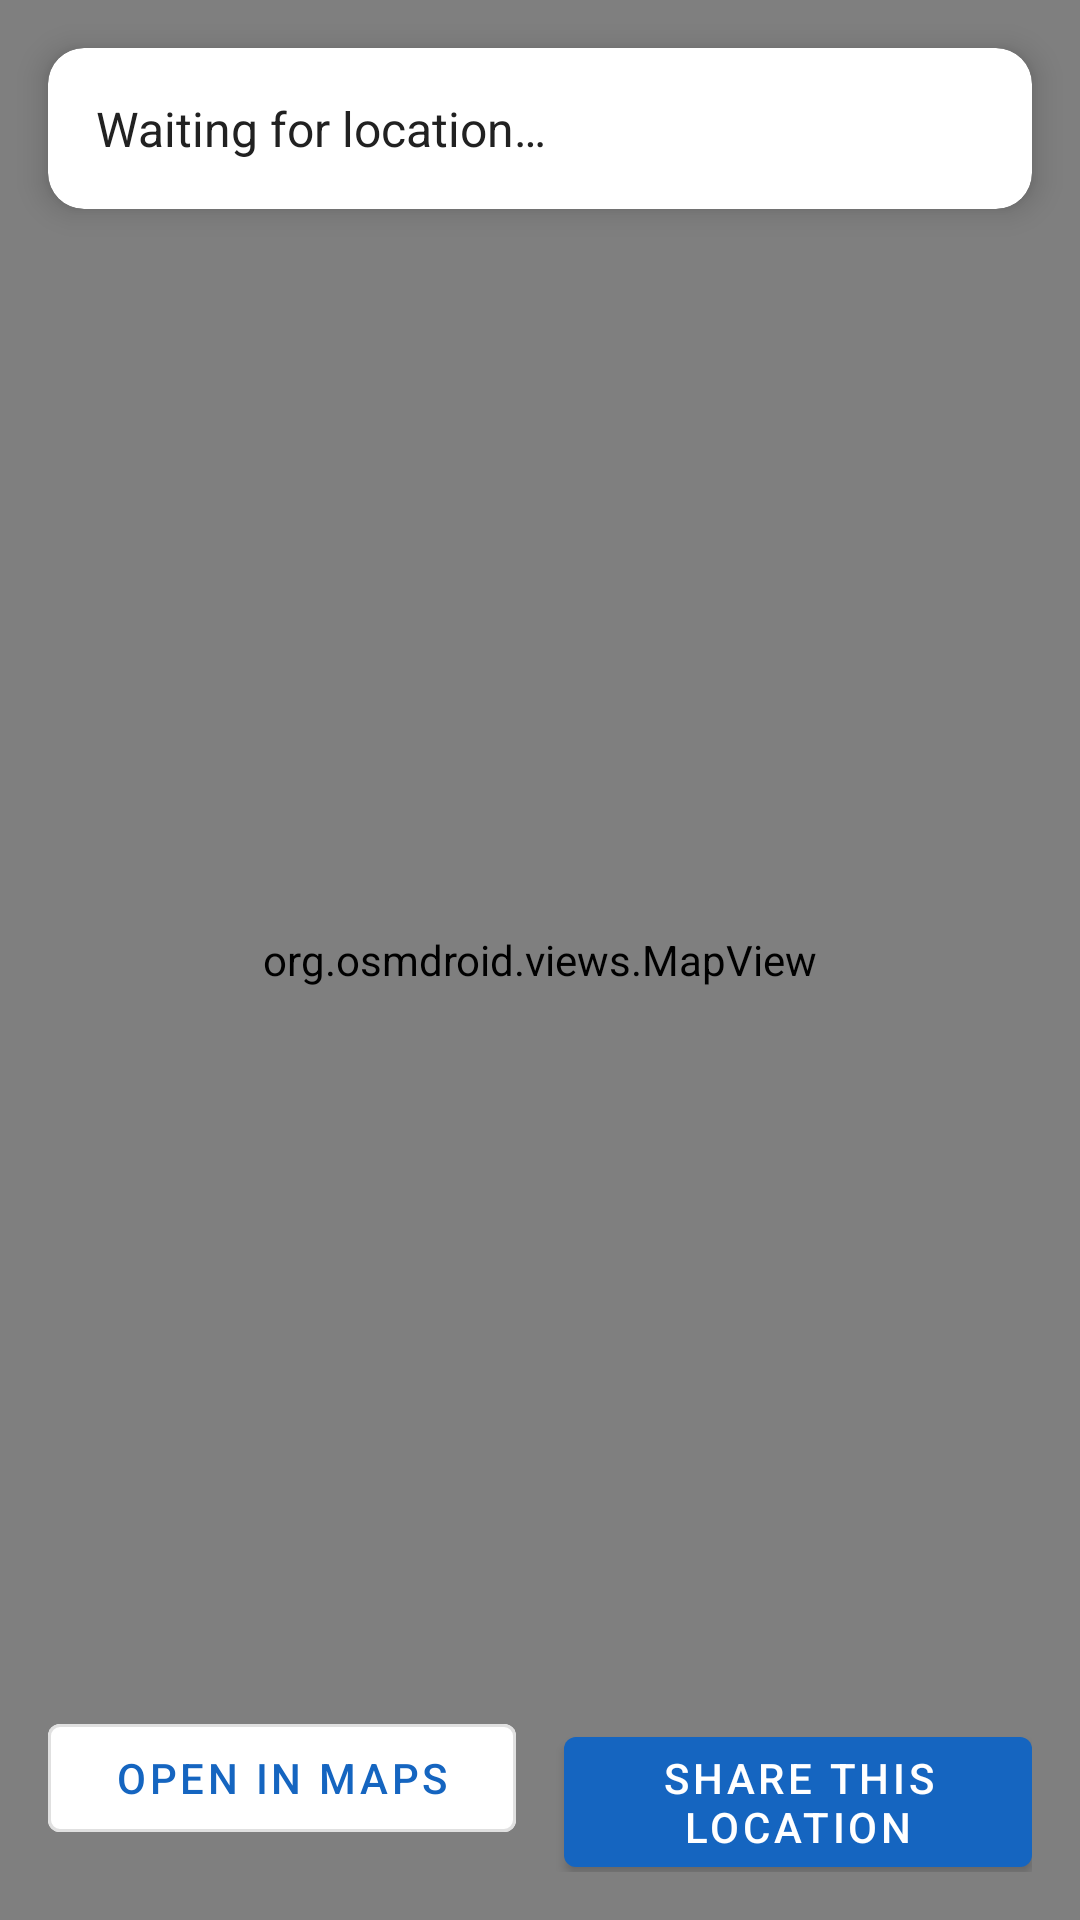

Here is an Android app screen rendered from its layout file. Give the layout XML and the strings, colors and styles it references.
<!-- AndroidManifest.xml: application theme Theme.LocationTracker -->
<!-- res/layout/activity_viewer_map.xml -->
<?xml version="1.0" encoding="utf-8"?>
<androidx.constraintlayout.widget.ConstraintLayout xmlns:android="http://schemas.android.com/apk/res/android"
    xmlns:app="http://schemas.android.com/apk/res-auto"
    xmlns:tools="http://schemas.android.com/tools"
    android:layout_width="match_parent"
    android:layout_height="match_parent">

    <org.osmdroid.views.MapView
        android:id="@+id/map"
        android:layout_width="0dp"
        android:layout_height="0dp"
        app:layout_constraintTop_toTopOf="parent"
        app:layout_constraintBottom_toBottomOf="parent"
        app:layout_constraintStart_toStartOf="parent"
        app:layout_constraintEnd_toEndOf="parent"
        tools:context=".ViewerMapActivity" />

    <com.google.android.material.card.MaterialCardView
        android:layout_width="match_parent"
        android:layout_height="wrap_content"
        android:layout_margin="16dp"
        app:cardCornerRadius="12dp"
        app:cardElevation="6dp"
        app:layout_constraintTop_toTopOf="parent"
        app:layout_constraintStart_toStartOf="parent"
        app:layout_constraintEnd_toEndOf="parent">

        <TextView
            android:id="@+id/statusText"
            android:layout_width="match_parent"
            android:layout_height="wrap_content"
            android:padding="16dp"
            android:text="@string/viewer_map_waiting"
            android:textSize="16sp"
            android:textColor="@color/text_primary" />

    </com.google.android.material.card.MaterialCardView>

    <LinearLayout
        android:layout_width="match_parent"
        android:layout_height="wrap_content"
        android:orientation="horizontal"
        android:layout_margin="16dp"
        app:layout_constraintBottom_toBottomOf="parent"
        app:layout_constraintStart_toStartOf="parent"
        app:layout_constraintEnd_toEndOf="parent">

        <com.google.android.material.button.MaterialButton
            android:id="@+id/openMapsButton"
            style="@style/Widget.MaterialComponents.Button.OutlinedButton"
            android:layout_width="0dp"
            android:layout_height="wrap_content"
            android:layout_weight="1"
            android:layout_marginEnd="8dp"
            android:backgroundTint="@color/background"
            android:text="@string/viewer_map_open_maps" />

        <com.google.android.material.button.MaterialButton
            android:id="@+id/shareLocationButton"
            android:layout_width="0dp"
            android:layout_height="wrap_content"
            android:layout_weight="1"
            android:layout_marginStart="8dp"
            android:text="@string/viewer_map_share" />

    </LinearLayout>

</androidx.constraintlayout.widget.ConstraintLayout>
<!-- resources referenced by this layout -->
<resources>
  <color name="background">#FFFFFF</color>
  <color name="text_primary">#212121</color>
  <string name="viewer_map_open_maps">Open in Maps</string>
  <string name="viewer_map_share">Share This Location</string>
  <string name="viewer_map_waiting">Waiting for location…</string>
  <style name="Theme.LocationTracker" parent="Theme.MaterialComponents.DayNight.NoActionBar">
          <item name="colorPrimary">@color/primary</item>
          <item name="colorPrimaryDark">@color/primary_dark</item>
          <item name="colorAccent">@color/accent</item>
          <item name="android:statusBarColor" tools:targetApi="l">@color/primary_dark</item>
      </style>
  <color name="primary">#1565C0</color>
  <color name="primary_dark">#0D47A1</color>
  <color name="accent">#FFA000</color>
</resources>
